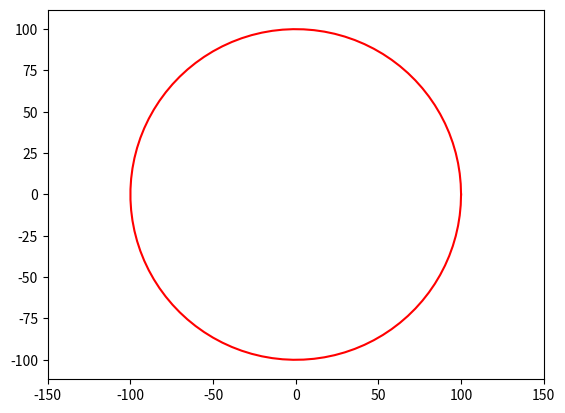

Recreate this plot in Python.
import numpy as np
import matplotlib.pyplot as plt
from matplotlib.animation import FuncAnimation

fig, ax = plt.subplots()
ball, = plt.plot([], [], '-', color='r', label='Ball')


def circle_move(R):
    T = np.linspace(1, 100, 100)
    al = np.linspace(0, 2*np.pi, 100)
    for t in T:
        x = R*np.cos(al)*t
        y = R*np.sin(al)*t
    return x, y


def animate(i):
    ball.set_data(circle_move(R=1))


edge = 150
plt.axis('equal')
ax.set_xlim(-edge, edge)
ax.set_ylim(-edge, edge)
    
ani = FuncAnimation(fig, animate, frames=100, interval=30)

ani.save('a2.gif') 
